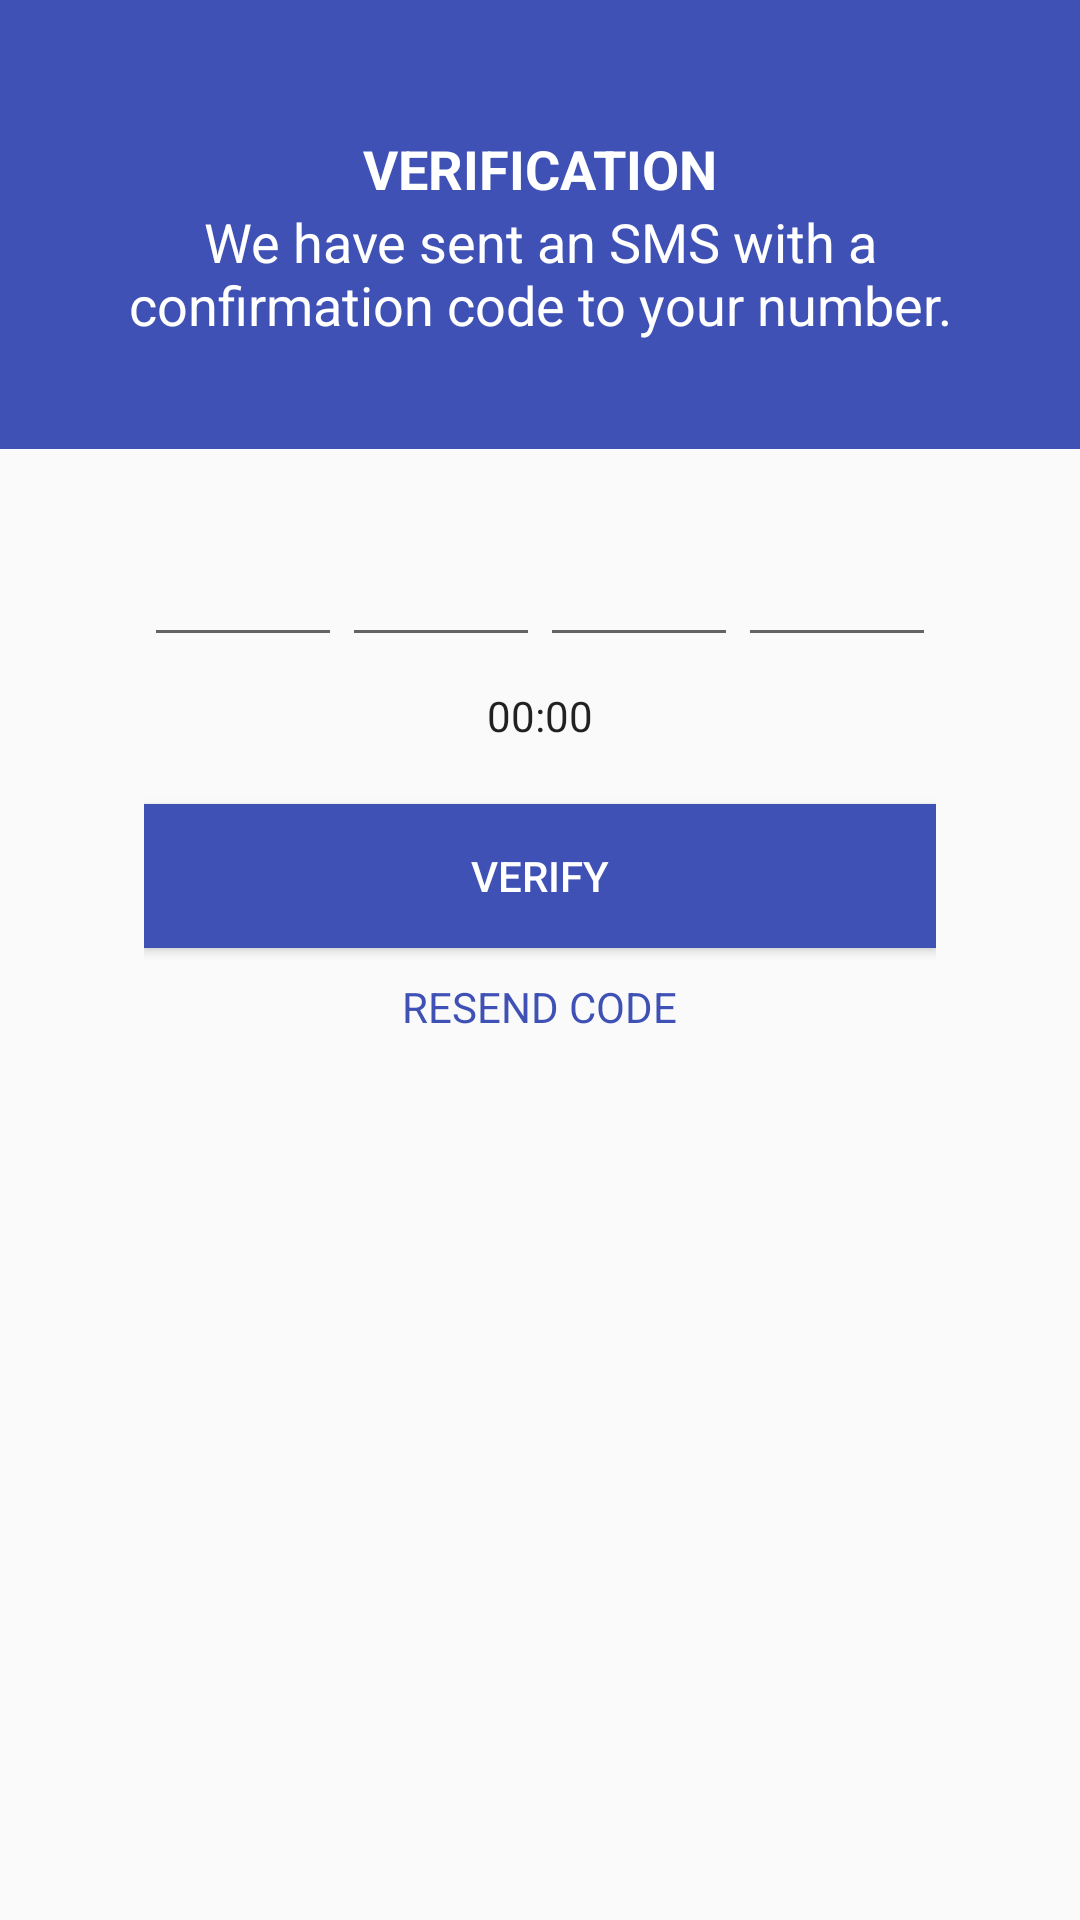

Layout XML and referenced resources for this Android screen:
<!-- AndroidManifest.xml: application theme AppTheme -->
<!-- res/layout/activity_register.xml -->
<?xml version="1.0" encoding="utf-8"?>
<android.support.constraint.ConstraintLayout xmlns:android="http://schemas.android.com/apk/res/android"
    xmlns:app="http://schemas.android.com/apk/res-auto"
    xmlns:tools="http://schemas.android.com/tools"
    android:layout_width="match_parent"
    android:layout_height="match_parent"

    tools:context=".Register">

    <LinearLayout
        android:layout_width="match_parent"
        android:layout_height="wrap_content"

        android:orientation="vertical"
        >

        <LinearLayout
            android:layout_width="match_parent"
            android:layout_height="wrap_content"
            android:background="@color/colorPrimary"
            android:padding="16dp"
            android:orientation="vertical"
            >


            <TextView
                android:layout_width="wrap_content"
                android:layout_height="wrap_content"
                android:layout_gravity="center_horizontal"
                android:paddingTop="28dp"
                android:text="VERIFICATION"
                android:textColor="@color/white"
                android:textSize="18sp"
                android:textStyle="bold"
                />

            <TextView
                android:layout_width="wrap_content"
                android:layout_height="wrap_content"
                android:textColor="@color/white"
                android:text="We have sent an SMS with a confirmation code to your number."
                android:textSize="18sp"
                android:textAlignment="center"
                android:paddingBottom="20dp"
                android:layout_gravity="center_horizontal"
                />

        </LinearLayout>



        <LinearLayout
            android:layout_width="match_parent"
            android:layout_height="wrap_content"
            android:paddingLeft="48dp"
            android:paddingRight="48dp"
            android:paddingTop="28dp"
            android:orientation="vertical"
            >


            <LinearLayout
                android:layout_width="match_parent"
                android:layout_height="wrap_content"
                android:orientation="horizontal"

                >

                <EditText
                    android:layout_width="wrap_content"
                    android:layout_height="wrap_content"
                    android:layout_weight="1"
                    android:inputType="phone"
                    android:maxEms="1"
                    android:maxLength="1"
                    android:textAlignment="center" />
                <EditText
                    android:layout_width="wrap_content"
                    android:layout_height="wrap_content"
                    android:layout_weight="1"
                    android:inputType="phone"
                    android:maxEms="1"
                    android:maxLength="1"
                    android:textAlignment="center"
                    />
                <EditText
                    android:layout_width="wrap_content"
                    android:layout_height="wrap_content"
                    android:layout_weight="1"
                    android:inputType="phone"
                    android:maxEms="1"
                    android:maxLength="1"
                    android:textAlignment="center"
                    />
                <EditText
                    android:layout_width="wrap_content"
                    android:layout_height="wrap_content"
                    android:layout_weight="1"
                    android:inputType="phone"
                    android:maxEms="1"
                    android:maxLength="1"
                    android:textAlignment="center"
                    />


            </LinearLayout>

            <Chronometer
                android:layout_width="wrap_content"
                android:layout_height="wrap_content"
                android:layout_gravity="center_horizontal"
                android:padding="10dp"
                android:digits="3" />

            <Button
                android:layout_width="match_parent"
                android:layout_height="wrap_content"
                android:background="@color/colorPrimary"
                android:text="verify"
                android:textColor="@color/white"
                android:layout_marginTop="10dp"
                android:onClick="goToProfile"

                />
            <TextView
                android:layout_width="wrap_content"
                android:layout_height="wrap_content"
                android:text="RESEND CODE"
                android:layout_gravity="center_horizontal"
                android:textColor="@color/colorPrimary"
                android:padding="10dp"

                />



        </LinearLayout>


    </LinearLayout>
</android.support.constraint.ConstraintLayout>
<!-- resources referenced by this layout -->
<resources>
  <color name="colorPrimary">#3F51B5</color>
  <color name="white">#fff</color>
  <style name="AppTheme" parent="Theme.AppCompat.Light.DarkActionBar">
          
          <item name="colorPrimary">@color/colorPrimary</item>
          <item name="colorPrimaryDark">@color/colorPrimaryDark</item>
          <item name="colorAccent">@color/colorAccent</item>
      </style>
  <color name="colorPrimaryDark">#303F9F</color>
  <color name="colorAccent">#FF4081</color>
</resources>
